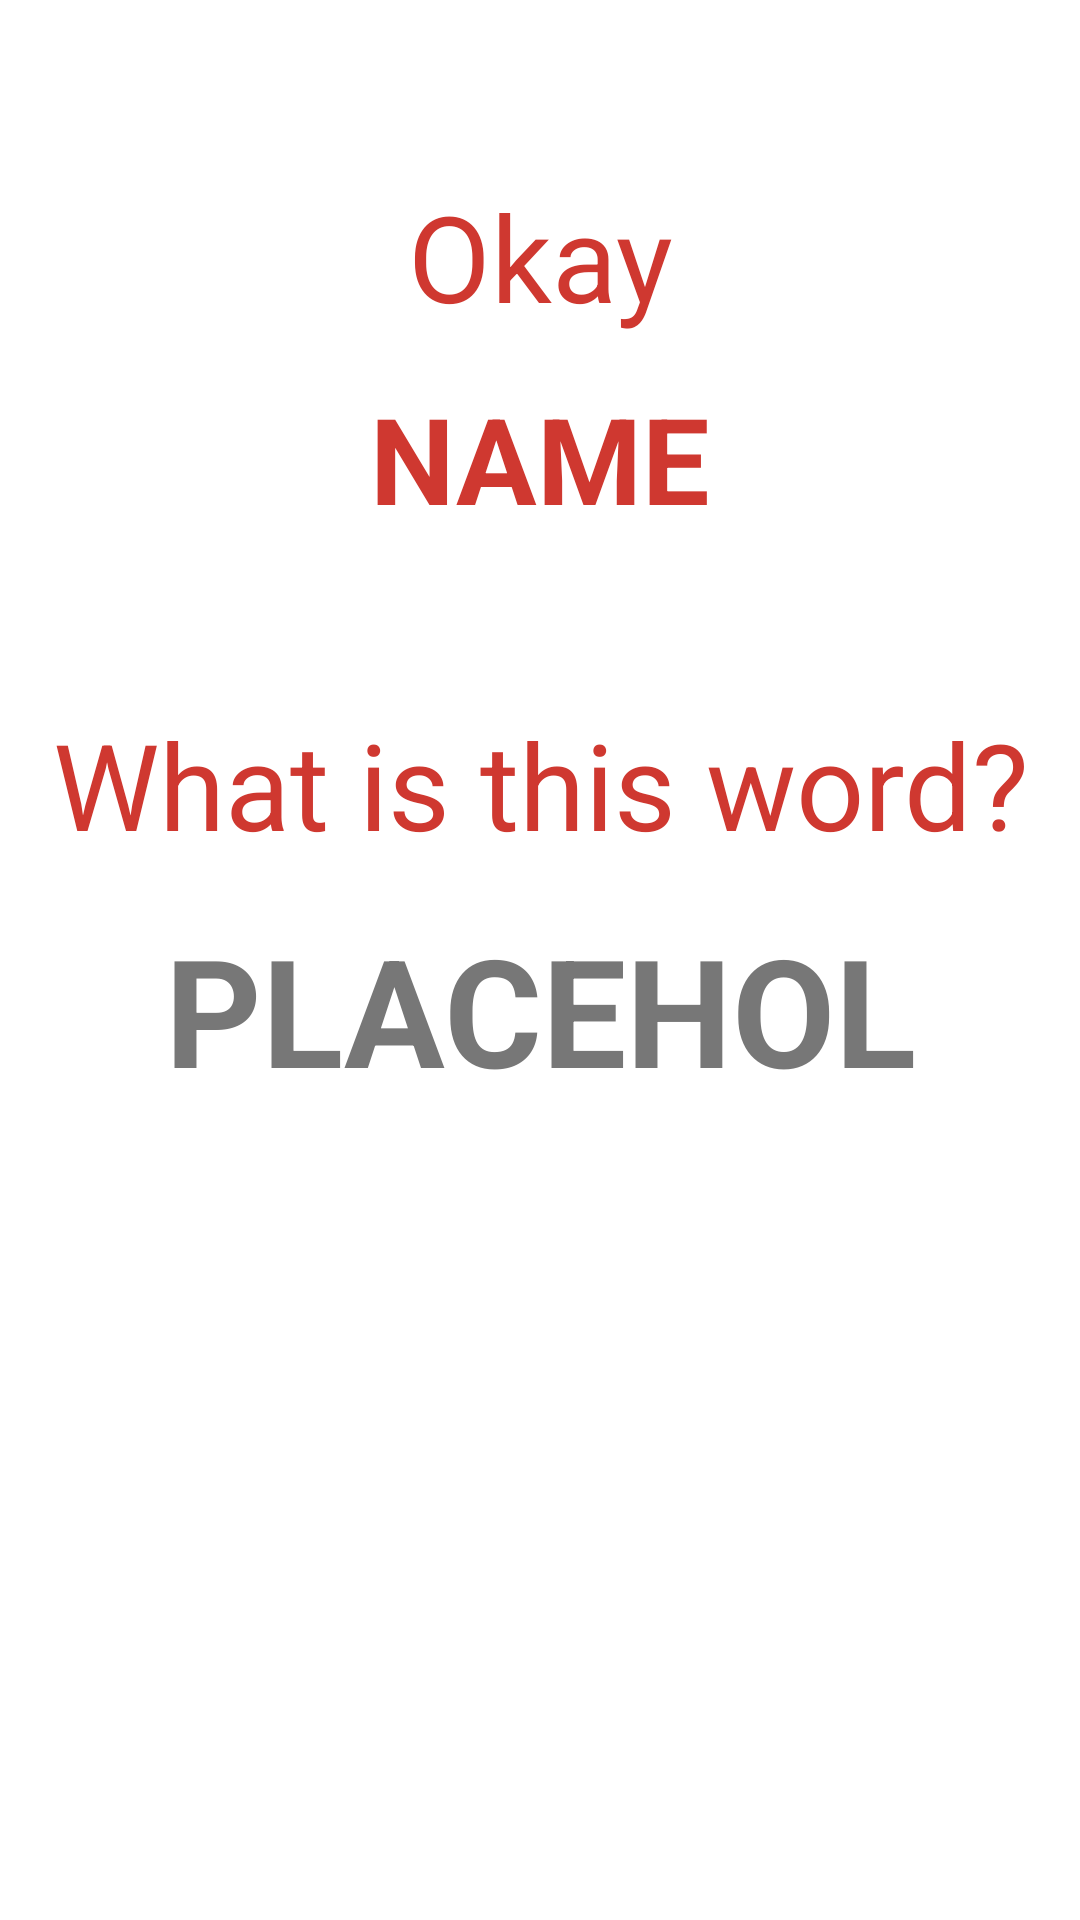

Android layout source for this screen:
<!-- AndroidManifest.xml: application theme AppTheme -->
<!-- res/layout/fragment_game_intro.xml -->
<?xml version="1.0" encoding="utf-8"?>
<androidx.constraintlayout.widget.ConstraintLayout xmlns:android="http://schemas.android.com/apk/res/android"
    xmlns:app="http://schemas.android.com/apk/res-auto"
    xmlns:tools="http://schemas.android.com/tools"

    android:id="@+id/gameintro_page"

    android:layout_width="match_parent"
    android:layout_height="match_parent"
    tools:context=".fragments.intro.Intro"
    android:background="#FFFFFF">


    <TextView
        android:id="@+id/gameintro_text_okay"
        android:layout_width="match_parent"
        android:layout_height="wrap_content"
        android:gravity="center"

        android:text="Okay"

        android:textColor="@color/colorPrimary"
        android:textSize="40sp"
        app:layout_constraintBottom_toBottomOf="parent"
        app:layout_constraintEnd_toEndOf="parent"
        app:layout_constraintStart_toStartOf="parent"
        app:layout_constraintTop_toTopOf="parent"
        app:layout_constraintVertical_bias="0.1" />

    <TextView
        android:id="@+id/gameintro_text_name"
        android:layout_width="match_parent"
        android:layout_height="wrap_content"
        android:gravity="center"

        android:text="NAME"

        android:textColor="@color/colorPrimary"
        android:textSize="40sp"
        android:textStyle="bold"
        app:layout_constraintEnd_toEndOf="parent"
        app:layout_constraintStart_toStartOf="parent"
        app:layout_constraintTop_toBottomOf="@id/gameintro_text_okay"
        app:layout_constraintBottom_toTopOf="@id/gameintro_text"
        app:layout_constraintVertical_bias="0.20" />



    <TextView
        android:id="@+id/gameintro_text"
        android:layout_width="match_parent"
        android:layout_height="wrap_content"
        android:gravity="center"

        android:text="What is this word?"

        android:textColor="@color/colorPrimary"
        android:textSize="40sp"
        app:layout_constraintBottom_toBottomOf="parent"
        app:layout_constraintEnd_toEndOf="parent"
        app:layout_constraintStart_toStartOf="parent"
        app:layout_constraintTop_toTopOf="parent"
        app:layout_constraintVertical_bias="0.4" />


    <TextView
        android:id="@+id/gameintro_word"
        android:layout_width="match_parent"
        android:layout_height="wrap_content"

        android:layout_marginTop="15dp"
        android:gravity="center"
        android:text="PLACEHOL"
        android:textColor="@color/colorSecondary"
        android:textSize="50sp"
        android:textStyle="bold"
        app:layout_constraintEnd_toEndOf="parent"
        app:layout_constraintStart_toStartOf="parent"
        app:layout_constraintTop_toBottomOf="@+id/gameintro_text" />


</androidx.constraintlayout.widget.ConstraintLayout>
<!-- resources referenced by this layout -->
<resources>
  <color name="colorPrimary">#CF3830</color>
  <color name="colorSecondary">#777777</color>
  <style name="AppTheme" parent="Theme.AppCompat.Light.NoActionBar">
          
          <item name="colorPrimary">@color/colorPrimary</item>
          <item name="colorPrimaryDark">@color/colorPrimaryDark</item>
          <item name="colorAccent">@color/colorAccent</item>
      </style>
  <color name="colorPrimaryDark">#80241E</color>
  <color name="colorAccent">#CF3830</color>
</resources>
